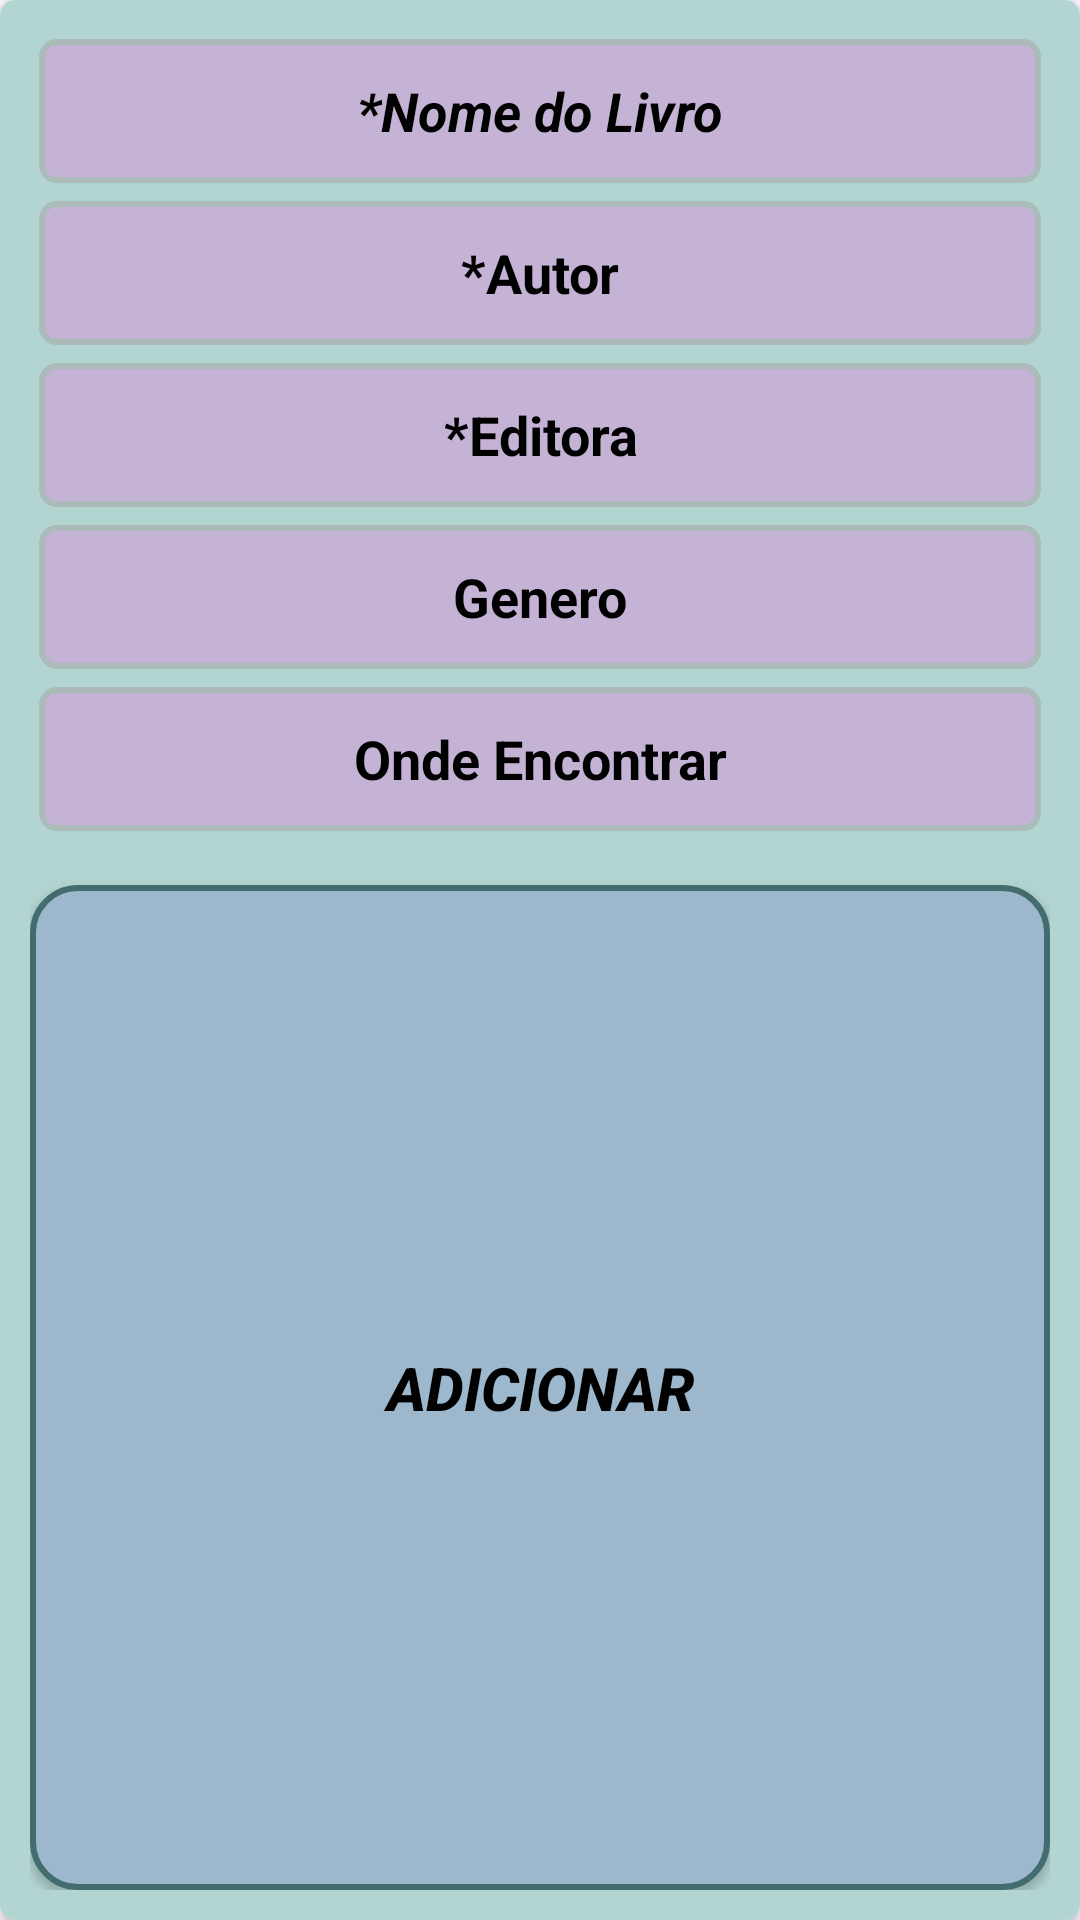

The Android layout XML behind this screen, and the referenced resources:
<!-- AndroidManifest.xml: application theme Theme.Venus20 -->
<!-- res/layout/dialog_add_book.xml -->
<?xml version="1.0" encoding="utf-8"?>
<androidx.cardview.widget.CardView xmlns:android="http://schemas.android.com/apk/res/android"
    xmlns:app="http://schemas.android.com/apk/res-auto"
    android:layout_width="300dp"
    android:layout_height="wrap_content"
    android:layoutDirection="ltr"
    app:cardBackgroundColor="@android:color/white"
    app:cardCornerRadius="5dp">

    <LinearLayout
        android:layout_width="match_parent"
        android:layout_height="match_parent"
        android:orientation="vertical"
        android:padding="10dp"
        android:background="#B3D5D2">

         <EditText
            android:id="@+id/textBookNameDialog"
            android:layout_width="match_parent"
            android:layout_height="48dp"
            android:layout_gravity="center"
            android:layout_margin="3dp"
            android:background="@drawable/dialog_add_opr_bg"
            android:gravity="center"
            android:hint="*Nome do Livro"
            android:inputType="text"
            android:padding="5dp"
            android:textColor="@android:color/white"
            android:textColorHint="@color/black"
            android:textSize="18sp"
            android:textStyle="bold|italic" />

        <EditText
            android:id="@+id/textAutorDialog"
            android:layout_width="match_parent"
            android:layout_height="48dp"
            android:layout_gravity="center"
            android:layout_margin="3dp"
            android:background="@drawable/dialog_add_opr_bg"
            android:gravity="center"
            android:hint="*Autor"
            android:inputType="text"
            android:padding="5dp"
            android:textColor="@android:color/white"
            android:textColorHint="@color/black"
            android:textSize="18sp"
            android:textStyle="bold" />

        <EditText
            android:id="@+id/textEditoraDialog"
            android:layout_width="match_parent"
            android:layout_height="48dp"
            android:layout_gravity="center"
            android:layout_margin="3dp"
            android:background="@drawable/dialog_add_opr_bg"
            android:gravity="center"
            android:hint="*Editora"
            android:inputType="text"
            android:padding="5dp"
            android:textColor="@android:color/white"
            android:textColorHint="@color/black"
            android:textSize="18sp"
            android:textStyle="bold" />

        <EditText
            android:id="@+id/textGeneroDialog"
            android:layout_width="match_parent"
            android:layout_height="48dp"
            android:layout_gravity="center"
            android:layout_margin="3dp"
            android:background="@drawable/dialog_add_opr_bg"
            android:gravity="center"
            android:hint="Genero"
            android:inputType="text"
            android:padding="5dp"
            android:textColor="@android:color/white"
            android:textColorHint="@color/black"
            android:textSize="18sp"
            android:textStyle="bold" />

        <EditText
            android:id="@+id/textOndeEncDialog"
            android:layout_width="match_parent"
            android:layout_height="48dp"
            android:layout_gravity="center"
            android:layout_margin="3dp"
            android:background="@drawable/dialog_add_opr_bg"
            android:gravity="center"
            android:hint="Onde Encontrar"
            android:inputType="text"
            android:padding="5dp"
            android:textColor="@android:color/white"
            android:textColorHint="@color/black"
            android:textSize="18sp"
            android:textStyle="bold" />

        <androidx.appcompat.widget.AppCompatButton
            android:id="@+id/buttonDialogAddBook"
            android:layout_width="match_parent"
            android:layout_height="match_parent"
            android:layout_marginTop="15sp"
            android:background="@drawable/btn_round_blue"
            android:text="Adicionar"
            android:textColor="@color/black"
            android:textSize="20sp"
            android:textStyle="bold|italic" />

        <androidx.appcompat.widget.AppCompatButton
            android:id="@+id/buttonDialogCancelBook"
            android:layout_width="match_parent"
            android:layout_height="50sp"
            android:layout_marginTop="5dp"
            android:background="@drawable/btn_round_red"
            android:text="Cancelar"
            android:textColor="@color/black"
            android:textSize="20sp"
            android:textStyle="bold|italic" />
    </LinearLayout>
</androidx.cardview.widget.CardView>
<!-- resources referenced by this layout -->
<resources>
  <!-- drawable btn_round_blue (drawable) -->
  <?xml version="1.0" encoding="utf-8"?>
  <shape xmlns:android="http://schemas.android.com/apk/res/android">
  
      <corners android:radius="15dp"/>
      <stroke android:color="#426C6E"
          android:width="2dp"/>
      <solid android:color="#9DB8CC"/>
  
  </shape>
  <!-- drawable btn_round_red (drawable) -->
  <?xml version="1.0" encoding="utf-8"?>
  <shape xmlns:android="http://schemas.android.com/apk/res/android">
  
      <corners android:radius="15dp"/>
      <stroke android:color="#6A3D3B"
          android:width="2dp"/>
      <solid android:color="#F09180"/>
  
  </shape>
  <!-- drawable dialog_add_opr_bg (drawable) -->
  <?xml version="1.0" encoding="utf-8"?>
  <shape xmlns:android="http://schemas.android.com/apk/res/android">
  
      <solid android:color="#C4B3D5"/>
      <corners android:radius="5sp"/>
      <stroke android:color="#AABBB9"
          android:width="2sp"/>
  
  
  </shape>
  <style name="Theme.Venus20" parent="Base.Theme.Venus20" />
  <style name="Base.Theme.Venus20" parent="Theme.Material3.DayNight.NoActionBar">
          
          
      </style>
  <!-- not gathered from this repository: default colours our renderer supplied (Android Studio template values) -->
  <color name="black">#FF000000</color>
</resources>
